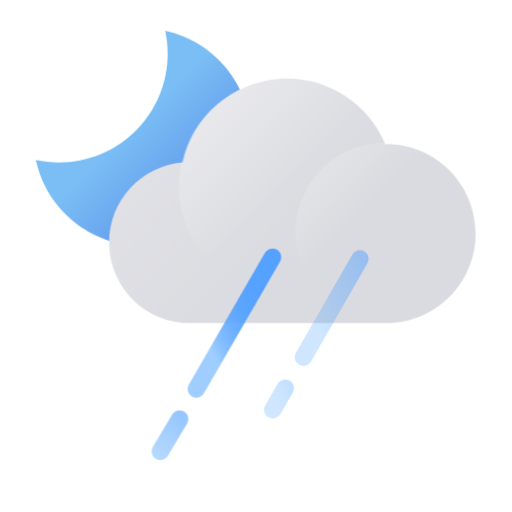
t = 0.00 s
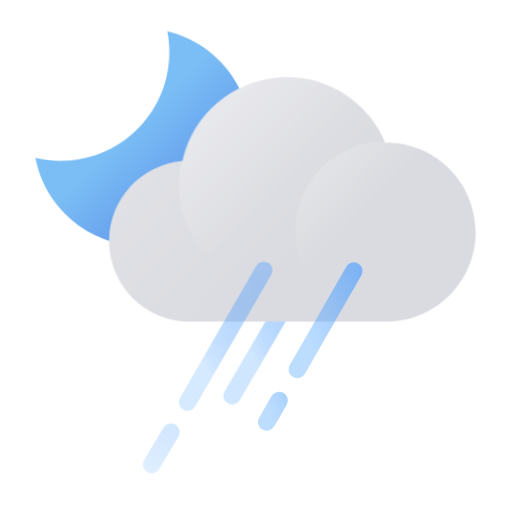
t = 0.24 s
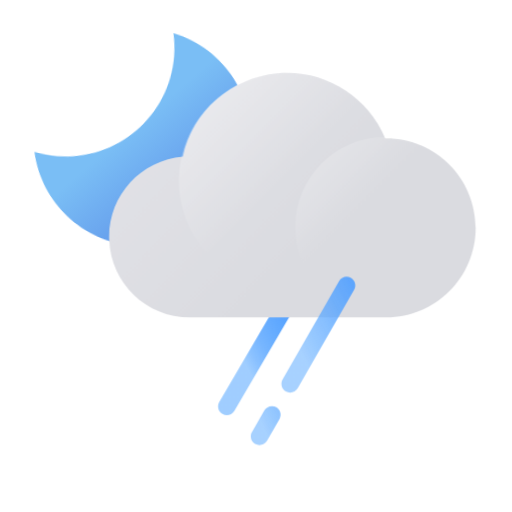
t = 0.52 s
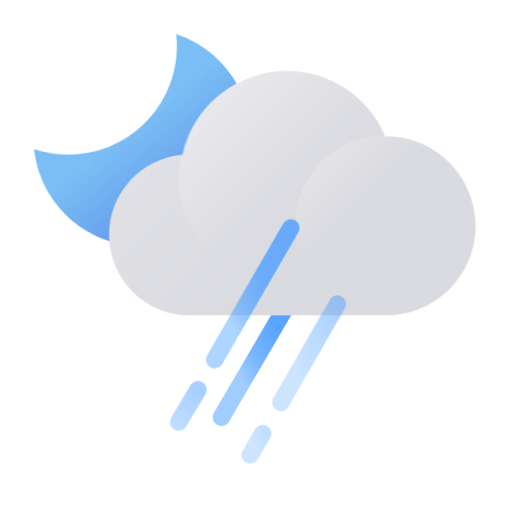
t = 0.80 s
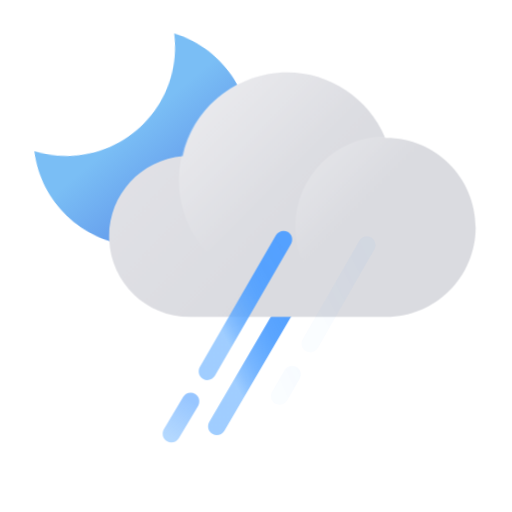
t = 1.04 s
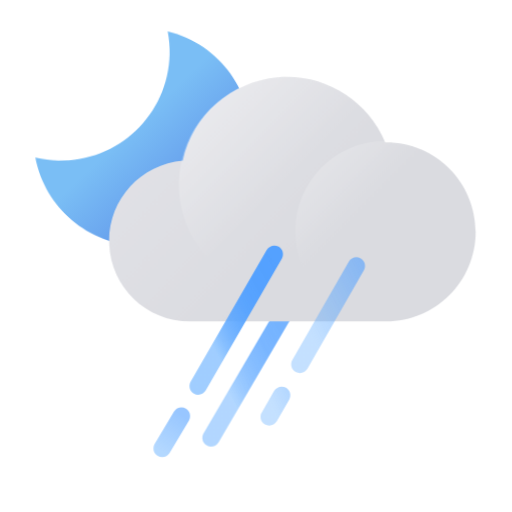
t = 1.34 s

The animated SVG that drew these frames (rendered in a browser with its animation timeline set to each time). Animation: 10 CSS @keyframes rules; one cycle of 1.60 s, repeats indefinitely.

<?xml version="1.0" encoding="UTF-8"?>
<svg width="100px" height="100px" viewBox="0 0 100 100" version="1.1" xmlns="http://www.w3.org/2000/svg" xmlns:xlink="http://www.w3.org/1999/xlink">
    <title>ico_wt42</title>
    <defs>
        <linearGradient x1="21.179433%" y1="65.3259626%" x2="86.5471229%" y2="9.2642013%" id="linearGradient-1">
            <stop stop-color="#61ADFF" stop-opacity="0.6" offset="0%"></stop>
            <stop stop-color="#61ADFF" stop-opacity="0.6" offset="0%"></stop>
            <stop stop-color="#5DA9FF" stop-opacity="0.73" offset="11%"></stop>
            <stop stop-color="#5AA6FF" stop-opacity="0.83" offset="23%"></stop>
            <stop stop-color="#57A4FF" stop-opacity="0.9" offset="36%"></stop>
            <stop stop-color="#55A2FF" stop-opacity="0.96" offset="50%"></stop>
            <stop stop-color="#54A1FF" stop-opacity="0.99" offset="68%"></stop>
            <stop stop-color="#54A1FF" offset="100%"></stop>
        </linearGradient>
        <linearGradient x1="89.982372%" y1="89.9570933%" x2="45.0444802%" y2="45.0167829%" id="linearGradient-2">
            <stop stop-color="#5686E6" offset="0%"></stop>
            <stop stop-color="#7ABEF5" offset="100%"></stop>
        </linearGradient>
        <linearGradient x1="-24.6618646%" y1="10.3102086%" x2="62.7510879%" y2="64.58499%" id="linearGradient-3">
            <stop stop-color="#E9E9ED" offset="0%"></stop>
            <stop stop-color="#DEDFE3" offset="100%"></stop>
        </linearGradient>
        <linearGradient x1="7.43326279%" y1="7.40639674%" x2="50.3952231%" y2="50.3810773%" id="linearGradient-4">
            <stop stop-color="#FFFFFF" offset="0%"></stop>
            <stop stop-color="#FFFFFF" stop-opacity="0" offset="100%"></stop>
        </linearGradient>
        <linearGradient x1="7.17318775%" y1="7.17318775%" x2="39.4297847%" y2="39.4297847%" id="linearGradient-5">
            <stop stop-color="#FFFFFF" offset="0%"></stop>
            <stop stop-color="#FFFFFF" stop-opacity="0" offset="100%"></stop>
        </linearGradient>
        <linearGradient x1="11.7741058%" y1="5.38358008%" x2="170.706139%" y2="-84.7913863%" id="linearGradient-6">
            <stop stop-color="#61ADFF" stop-opacity="0.6" offset="0%"></stop>
            <stop stop-color="#61ADFF" stop-opacity="0.6" offset="0%"></stop>
            <stop stop-color="#54A1FF" offset="100%"></stop>
        </linearGradient>
        <linearGradient x1="20.2890935%" y1="59.6335697%" x2="92.3453753%" y2="0.945626478%" id="linearGradient-7">
            <stop stop-color="#61ADFF" stop-opacity="0.6" offset="0%"></stop>
            <stop stop-color="#54A1FF" offset="100%"></stop>
        </linearGradient>
        <linearGradient x1="21.1511986%" y1="63.6062679%" x2="87.8893941%" y2="6.97417789%" id="linearGradient-8">
            <stop stop-color="#61ADFF" stop-opacity="0.6" offset="0%"></stop>
            <stop stop-color="#61ADFF" stop-opacity="0.6" offset="0%"></stop>
            <stop stop-color="#5DA9FF" stop-opacity="0.73" offset="11%"></stop>
            <stop stop-color="#5AA6FF" stop-opacity="0.83" offset="23%"></stop>
            <stop stop-color="#57A4FF" stop-opacity="0.9" offset="36%"></stop>
            <stop stop-color="#55A2FF" stop-opacity="0.96" offset="50%"></stop>
            <stop stop-color="#54A1FF" stop-opacity="0.99" offset="68%"></stop>
            <stop stop-color="#54A1FF" offset="100%"></stop>
        </linearGradient>
        <linearGradient x1="22.8294799%" y1="90.6707148%" x2="61.1073904%" y2="11.0404726%" id="linearGradient-9">
            <stop stop-color="#61ADFF" stop-opacity="0.8" offset="0%"></stop>
            <stop stop-color="#54A1FF" offset="100%"></stop>
        </linearGradient>
    </defs>
    <style type="text/css">
    <![CDATA[
        .cloud {
        -webkit-animation: cloud-anim 0.8s cubic-bezier(0.445, 0.05, 0.55, 0.95) alternate infinite;
        animation: cloud-anim 0.8s cubic-bezier(0.445, 0.05, 0.55, 0.95) alternate infinite;
        }
        @-webkit-keyframes cloud-anim {
        0% { -webkit-transform: translate(0px, 0px); }
        100% { -webkit-transform: translate(0px, -1.5px); }
        }
        @keyframes cloud-anim {
        0% { transform: translate(0px, 0px); }
        100% { transform: translate(0px, -1.5px); }
        }
        .moon {
        height: 37px;
        width: 37px;
        -webkit-transform-origin: 27% 27%;
        transform-origin: 27% 27%;
        -webkit-animation: moon-anim 0.8s cubic-bezier(0.445, 0.05, 0.55, 0.95) alternate infinite;
        animation: moon-anim 0.8s cubic-bezier(0.445, 0.05, 0.55, 0.95) alternate infinite;
        }
        @-webkit-keyframes moon-anim {
        0% { -webkit-transform: rotate(0deg); }
        100% { -webkit-transform: rotate(6deg); }
        }
        @keyframes moon-anim {
        0% { transform: rotate(0deg); }
        100% { transform: rotate(6deg); }
        }
        .rain0 {
        -webkit-animation: rain0-anim 1.4s linear infinite;
        animation: rain0-anim 1.4s linear infinite;
        }
        @-webkit-keyframes rain0-anim {
        0% { -webkit-transform: translate(0px, 0px); opacity: 1;}
        30% { opacity: 0; }
        40% { -webkit-transform: translate(-4px, 6px); opacity: 0;}
        40.1% { -webkit-transform: translate(5px, -8px); opacity: 0;}
        60% { opacity: 1; }
        100% { -webkit-transform: translate(0px, 0px); opacity: 1; }
        }
        @keyframes rain0-anim {
        0% { transform: translate(0px, 0px); opacity: 1;}
        30% { opacity: 0; }
        40% { transform: translate(-4px, 6px); opacity: 0;}
        40.1% { transform: translate(5px, -8px); opacity: 0;}
        60% { opacity: 1; }
        100% { transform: translate(0px, 0px); opacity: 1; }
        }
        .rain1 {
        -webkit-animation: rain1-anim 1.6s linear infinite;
        animation: rain1-anim 1.6s linear infinite;
        }
        @-webkit-keyframes rain1-anim {
        0% { -webkit-transform: translate(6px, -12px); opacity: 0;}
        30% { opacity: 1;}
        80% { opacity: 1;}
        100% { -webkit-transform: translate(0px, 0px); opacity: 0;}
        }
        @keyframes rain1-anim {
        0% { transform: translate(6px, -12px); opacity: 0;}
        30% { opacity: 1;}
        80% { opacity: 1;}
        100% { transform: translate(0px, 0px); opacity: 0;}
        }
        .rain2 {
        -webkit-animation: rain2-anim 1.2s linear infinite;
        animation: rain2-anim 1.2s linear infinite;
        }
        @-webkit-keyframes rain2-anim {
        0% { -webkit-transform: translate(0px, 0px); opacity: 0.5;}
        50% { -webkit-transform: translate(-3px, 6px); opacity: 1;}
        85% { -webkit-transform: translate(-6px, 12px); opacity: 0;}
        85.01% { -webkit-transform: translate(1.5px, -3px); opacity: 0;}
        100% { -webkit-transform: translate(0px, 0px); opacity: 0.5;}
        }
        @keyframes rain2-anim {
        0% { transform: translate(0px, 0px); opacity: 0.5;}
        50% { transform: translate(-3px, 6px); opacity: 1;}
        85% { transform: translate(-6px, 12px); opacity: 0;}
        85.01% { transform: translate(1.5px, -3px); opacity: 0;}
        100% { transform: translate(0px, 0px); opacity: 0.5;}
        }
    ]]>
  </style>
    <g id="Page-1" stroke="none" stroke-width="1" fill="none" fill-rule="evenodd">
        <g id="ico_wt42" fill-rule="nonzero">
            <g>
                <path class="rain1" d="M56.216229,56.7983721 C56.6915908,55.9858116 57.7356582,55.712458 58.5482188,56.1878199 C59.3306845,56.6455758 59.6131448,57.6306909 59.2085185,58.4286131 L59.158771,58.5198097 L41.721271,88.3266279 C41.2459092,89.1391884 40.2018418,89.412542 39.3892812,88.9371801 C38.6068155,88.4794242 38.3243552,87.4943091 38.7289815,86.6963869 L38.778729,86.6051903 L56.216229,56.7983721 Z" id="Path" fill="url(#linearGradient-1)" opacity="0.9"></path>
                <path class="moon" d="M11.4972192,31.7386355 C23.2287881,31.738636 32.740083,22.229661 32.7435755,10.4974613 C32.7418549,8.98557725 32.5807256,7.47808893 32.2628601,6 C42.5897261,8.2406579 49.6989776,17.7324289 48.9452957,28.2732112 C48.1916139,38.8139935 39.8042451,47.1976135 29.2636539,47.9460562 C18.7230627,48.6944989 9.23536455,41.5801115 7,31.2515687 C8.47778323,31.5715776 9.98519293,31.7348361 11.4972192,31.7386355 Z" id="Path" fill="url(#linearGradient-2)"></path>
                <g class="cloud">
                    <g id="구름" transform="translate(21.310975, 15.363664)">
                        <path d="M54.1165449,12.7556929 L53.9214823,12.7556929 C50.4060058,4.39379721 41.8895792,-0.730486735 32.8628426,0.084832895 C23.836106,0.900152525 16.3736864,7.46768973 14.4104549,16.3244373 C6.00705316,17.0244455 -0.346214495,24.2389994 0.0146373459,32.6718364 C0.375489187,41.1046734 7.32179708,47.7490252 15.7542199,47.7272727 L53.6180515,47.7272727 L53.6180515,47.7272727 L54.1219634,47.7272727 C63.7697957,47.7272727 71.5909091,39.8985764 71.5909091,30.241456 C71.5909091,20.5843357 63.7697957,12.7556929 54.1219634,12.7556929 L54.1165449,12.7556929 Z" id="Path" fill="url(#linearGradient-3)"></path>
                        <path d="M54.1165449,12.7556929 L53.9214823,12.7556929 C50.4060058,4.39379721 41.8895792,-0.730486735 32.8628426,0.084832895 C23.836106,0.900152525 16.3736864,7.46768973 14.4104549,16.3244373 C6.00705316,17.0244455 -0.346214495,24.2389994 0.0146373459,32.6718364 C0.375489187,41.1046734 7.32179708,47.7490252 15.7542199,47.7272727 L53.6180515,47.7272727 L53.6180515,47.7272727 L54.1219634,47.7272727 C63.7697957,47.7272727 71.5909091,39.8985764 71.5909091,30.241456 C71.5909091,20.5843357 63.7697957,12.7556929 54.1219634,12.7556929 L54.1165449,12.7556929 Z" id="Path" fill="#A3A5AA" opacity="0.05"></path>
                        <path d="M55.6818182,21.0227273 C55.6818182,32.6332589 46.2696226,42.0454545 34.6590909,42.0454545 C23.0485592,42.0454545 13.6363636,32.6332589 13.6363636,21.0227273 C13.6363636,9.4121956 23.0485592,0 34.6590909,0 C46.2696226,0 55.6818182,9.4121956 55.6818182,21.0227273 Z" id="Path" fill="url(#linearGradient-4)" opacity="0.35"></path>
                        <circle id="Oval" fill="url(#linearGradient-5)" opacity="0.25" cx="53.9772727" cy="30.1136364" r="17.6136364"></circle>
                    </g>
                </g>
                <g class="rain2">
                    <path d="M54.2258119,74.9589844 C54.6940575,74.1423024 55.7356972,73.8598389 56.5523793,74.3280846 C57.3388138,74.7789878 57.6298687,75.761598 57.232228,76.5630243 L57.1832791,76.654652 L54.7628245,80.8762429 C54.2945788,81.6929249 53.2529391,81.9753884 52.4362571,81.5071427 C51.6498226,81.0562394 51.3587677,80.0736293 51.7564084,79.2722029 L51.8053573,79.1805753 L54.2258119,74.9589844 Z" id="Path" fill="url(#linearGradient-6)"></path>
                    <path d="M68.8166793,49.6863297 C69.2848849,48.8696247 70.3265108,48.5871101 71.1432158,49.0553157 C71.9296724,49.5061803 72.2207756,50.4887762 71.8231742,51.2902221 L71.7742298,51.3818521 L60.7515025,70.6091248 C60.2832969,71.4258298 59.2416711,71.7083444 58.4249661,71.2401389 C57.6385094,70.7892742 57.3474062,69.8066783 57.7450076,69.0052325 L57.7939521,68.9136024 L68.8166793,49.6863297 Z" id="Path" fill="url(#linearGradient-7)"></path>
                </g>
                <g class="rain0">
                    <path d="M51.7454149,49.3693118 C52.2161156,48.5540423 53.2586005,48.2747142 54.07387,48.7454149 C54.8589443,49.1986823 55.1470415,50.1821637 54.7469913,50.98239 L54.6977669,51.07387 L39.8341306,76.8181882 C39.3634298,77.6334577 38.320945,77.9127858 37.5056755,77.4420851 C36.7206012,76.9888177 36.432504,76.0053363 36.8325541,75.20511 L36.8817785,75.11363 L51.7454149,49.3693118 Z" id="Path" fill="url(#linearGradient-8)"></path>
                    <path d="M33.6205786,80.9519235 C34.1021379,80.1430204 35.1482643,79.8776558 35.9571674,80.359215 C36.7361111,80.8229387 37.0110329,81.8101842 36.6003191,82.6049901 L36.5498759,82.6958037 L32.7885123,89.0139856 C32.3069531,89.8228887 31.2608266,90.0882533 30.4519235,89.6066941 C29.6729798,89.1429704 29.398058,88.1557249 29.8087718,87.360919 L29.859215,87.2701053 L33.6205786,80.9519235 Z" id="Path" fill="url(#linearGradient-9)" opacity="0.6"></path>
                </g>
            </g>
        </g>
    </g>
</svg>